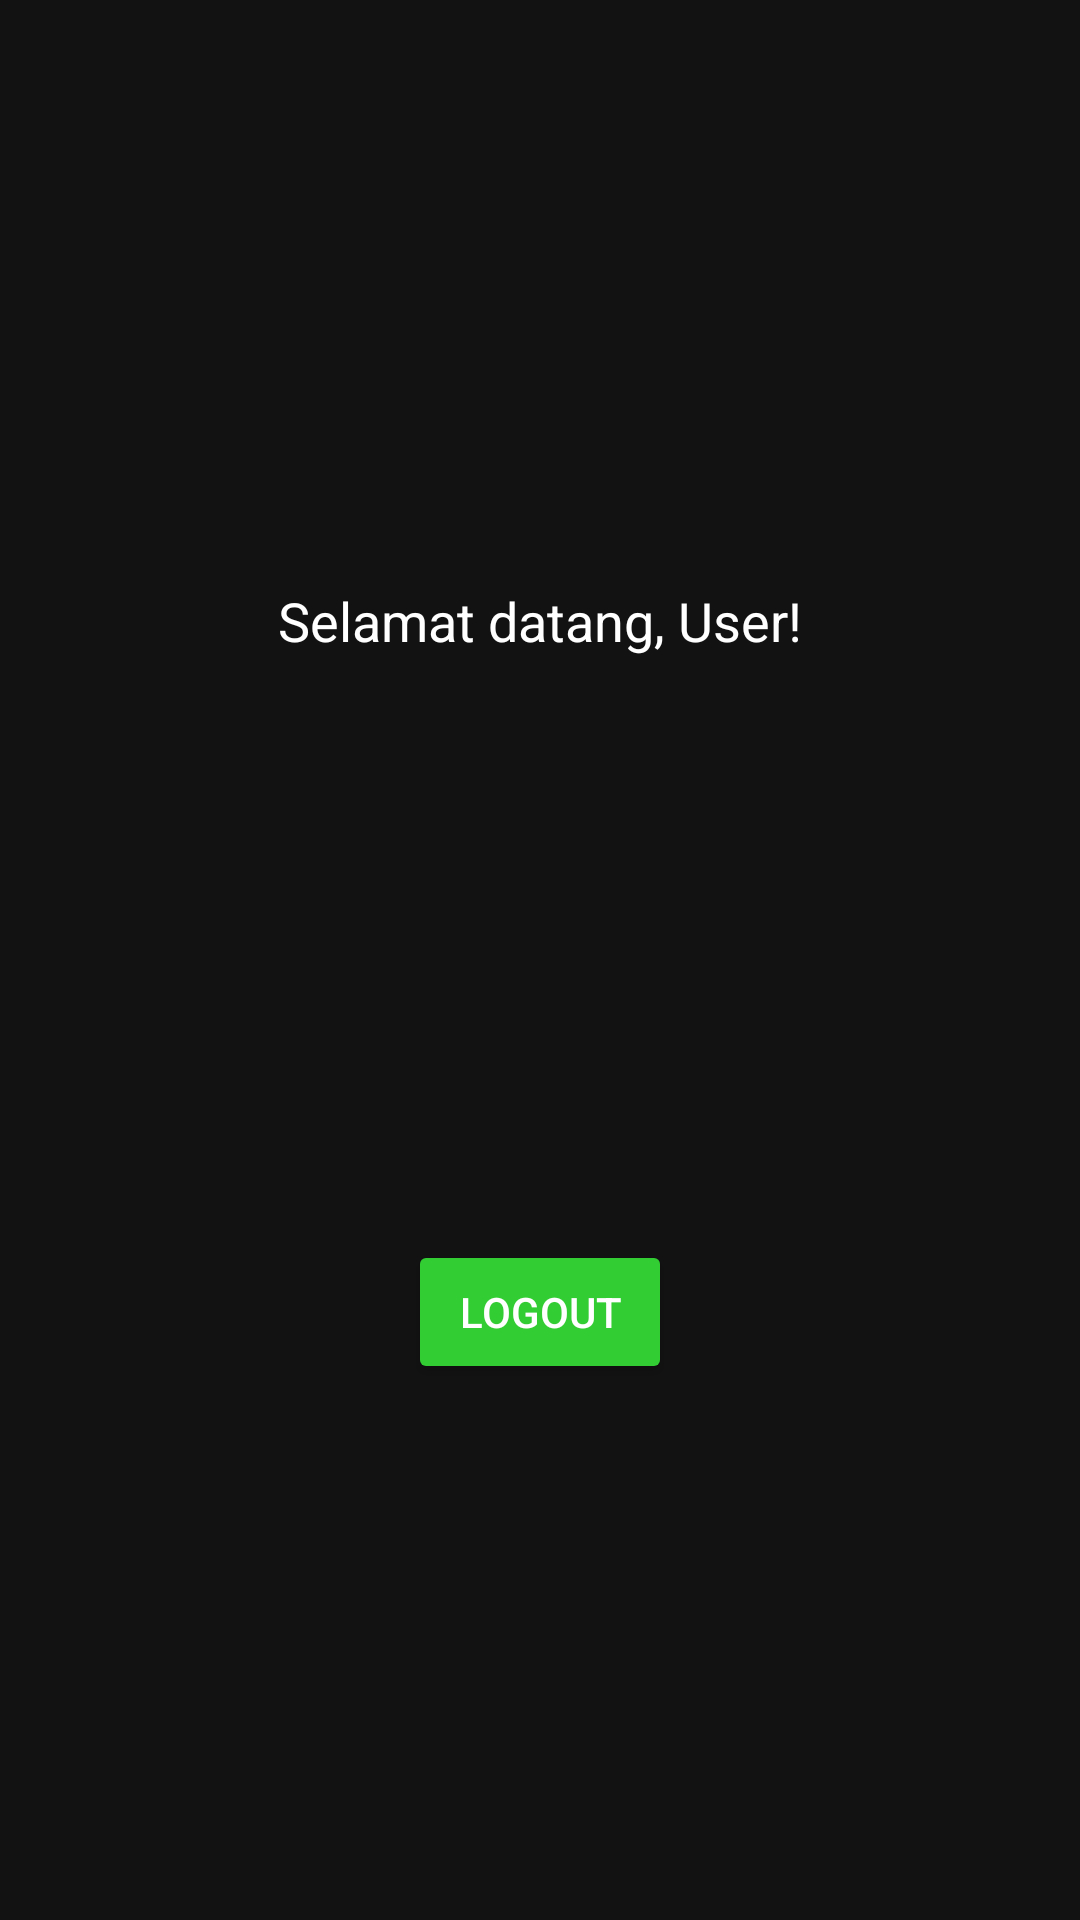

Android layout source for this screen:
<!-- AndroidManifest.xml: application theme Theme.Modul5 -->
<!-- res/layout/activity_main.xml -->
<?xml version="1.0" encoding="utf-8"?>
<androidx.drawerlayout.widget.DrawerLayout
    xmlns:android="http://schemas.android.com/apk/res/android"
    xmlns:app="http://schemas.android.com/apk/res-auto"
    android:id="@+id/drawer_layout"
    android:layout_width="match_parent"
    android:layout_height="match_parent"
    android:background="#121212">

    
    <androidx.constraintlayout.widget.ConstraintLayout
        android:layout_width="match_parent"
        android:layout_height="match_parent"
        android:background="#121212">

        
        <com.google.android.material.appbar.MaterialToolbar
            android:id="@+id/toolbar"
            android:layout_width="0dp"
            android:layout_height="wrap_content"
            android:background="#32CD32"
            android:title="Beranda"
            android:titleTextColor="@android:color/white"
            android:visibility="gone"
            app:layout_constraintTop_toTopOf="parent"
            app:layout_constraintStart_toStartOf="parent"
            app:layout_constraintEnd_toEndOf="parent"/>

        
        <ImageButton
            android:id="@+id/menu_button"
            android:layout_width="40dp"
            android:layout_height="40dp"
            android:src="@drawable/ic_menu"
            android:background="?attr/selectableItemBackgroundBorderless"
            android:visibility="gone"
            app:tint="@android:color/white"
            app:layout_constraintTop_toTopOf="parent"
            app:layout_constraintEnd_toEndOf="parent"
            android:layout_marginTop="12dp"
            android:layout_marginEnd="12dp" />

        
        <TextView
            android:id="@+id/selamat"
            android:layout_width="wrap_content"
            android:layout_height="wrap_content"
            android:text="Selamat datang, User!"
            android:textSize="18sp"
            android:textColor="@android:color/white"
            app:layout_constraintTop_toBottomOf="@id/toolbar"
            app:layout_constraintStart_toStartOf="parent"
            app:layout_constraintEnd_toEndOf="parent"
            app:layout_constraintBottom_toTopOf="@id/logout_button"
            app:layout_constraintVertical_chainStyle="packed"/>

        
        <TextView
            android:id="@+id/aksesToken"
            android:layout_width="wrap_content"
            android:layout_height="wrap_content"
            android:text="Access Token: "
            android:textColor="@android:color/white"
            android:textSize="14sp"
            android:visibility="gone"
            app:layout_constraintTop_toBottomOf="@id/selamat"
            app:layout_constraintStart_toStartOf="parent"
            app:layout_constraintEnd_toEndOf="parent"
            android:layout_marginTop="8dp"
            android:padding="12dp"/>

        
        <TextView
            android:id="@+id/refreshToken"
            android:layout_width="wrap_content"
            android:layout_height="wrap_content"
            android:text="Refresh Token: "
            android:textColor="@android:color/white"
            android:textSize="14sp"
            android:visibility="gone"
            app:layout_constraintTop_toBottomOf="@id/aksesToken"
            app:layout_constraintStart_toStartOf="parent"
            app:layout_constraintEnd_toEndOf="parent"
            android:layout_marginTop="8dp"
            android:padding="12dp"/>

        
        <Button
            android:id="@+id/logout_button"
            android:layout_width="wrap_content"
            android:layout_height="wrap_content"
            android:text="Logout"
            android:textColor="@android:color/white"
            android:backgroundTint="#32CD32"
            app:layout_constraintTop_toBottomOf="@id/refreshToken"
            app:layout_constraintBottom_toBottomOf="parent"
            app:layout_constraintStart_toStartOf="parent"
            app:layout_constraintEnd_toEndOf="parent"
            android:layout_marginTop="16dp"/>
    </androidx.constraintlayout.widget.ConstraintLayout>

    
    <com.google.android.material.navigation.NavigationView
        android:id="@+id/nav_view"
        android:layout_width="wrap_content"
        android:layout_height="match_parent"
        android:layout_gravity="end"
        android:visibility="gone"
        android:background="#1F1F1F"
        app:itemTextColor="@android:color/white"
        app:itemIconTint="@android:color/white"
        app:menu="@menu/drawer_menu"/>
</androidx.drawerlayout.widget.DrawerLayout>
<!-- resources referenced by this layout -->
<resources>
  <style name="Theme.Modul5" parent="Theme.Material3.DayNight.NoActionBar">
          
          <item name="colorPrimary">@color/purple_500</item>
          <item name="colorOnPrimary">@color/white</item>
          <item name="colorPrimaryContainer">@color/purple_700</item>
          <item name="colorOnPrimaryContainer">@color/white</item>
  
          
          <item name="android:statusBarColor" tools:targetApi="l">?attr/colorPrimary</item>
          <item name="android:navigationBarColor">@android:color/white</item>
      </style>
  <color name="purple_500">#32CD32</color>
  <color name="white">#FFFFFFFF</color>
  <color name="purple_700">#3700B3</color>
</resources>
